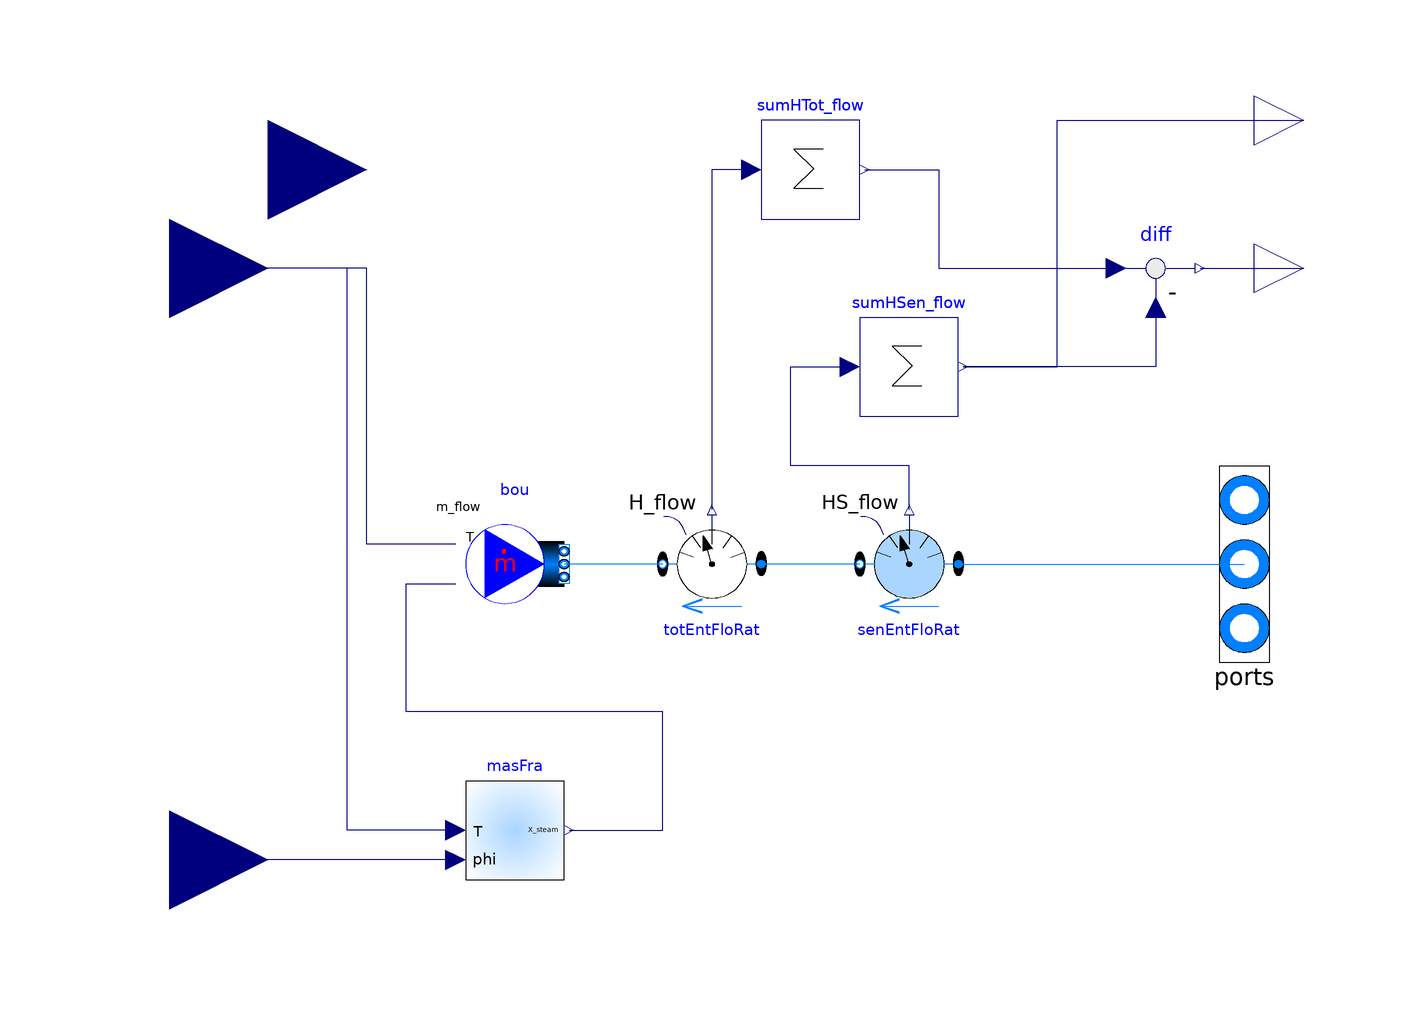

The component connection diagram of the Modelica model below, drawn from its own Placement and Line annotations.

model MoistAirInterface
        "Fluid interface that can be coupled to BCVTB for medium that model the air humidity"
          extends Buildings.Utilities.IO.BCVTB.BaseClasses.FluidInterface(bou(
                final use_X_in=true));

          Modelica.Blocks.Interfaces.RealOutput HLat_flow(unit="W")
          "Latent enthalpy flow rate, positive if flow into the component"
            annotation (Placement(transformation(extent={{100,50},{120,70}})));
          Buildings.Fluid.Sensors.SensibleEnthalpyFlowRate senEntFloRat[nPorts](
            redeclare final package Medium = Medium,
            each final m_flow_nominal=m_flow_nominal)
          "Sensible enthalpy flow rates"
            annotation (Placement(transformation(extent={{40,-10},{20,10}})));
          Modelica.Blocks.Math.Sum sumHSen_flow(nin=nPorts)
          "Sum of sensible enthalpy flow rates"
            annotation (Placement(transformation(extent={{20,30},{40,50}})));
          Modelica.Blocks.Math.Feedback diff
          "Difference between total and sensible enthalpy flow rate"
            annotation (Placement(transformation(extent={{70,50},{90,70}})));
          Modelica.Blocks.Interfaces.RealInput phi "Medium relative humidity"
            annotation (Placement(transformation(extent={{-140,-80},{-100,-40}},
                  rotation=0)));
          Buildings.Utilities.Psychrometrics.X_pTphi masFra(
                                                   use_p_in=false, redeclare
            package Medium =
                       Medium) "Mass fraction"
            annotation (Placement(transformation(extent={{-60,-64},{-40,-44}})));
        equation
          for i in 1:nPorts loop
          connect(senEntFloRat[i].port_a, ports[i]) annotation (Line(
              points={{40,6.10623e-16},{54.5,6.10623e-16},{54.5,-1.60982e-15},{69,
                    -1.60982e-15},{69,-2.22045e-15},{98,-2.22045e-15}},
              color={0,127,255},
              smooth=Smooth.None));
          connect(senEntFloRat[i].H_flow, sumHSen_flow.u[i]) annotation (Line(
              points={{30,11},{30,20},{6,20},{6,40},{18,40}},
              color={0,0,127},
              smooth=Smooth.None));
          end for;
          connect(senEntFloRat.port_b, totEntFloRat.port_a) annotation (Line(
              points={{20,6.10623e-16},{15,6.10623e-16},{15,1.22125e-15},{10,
                  1.22125e-15},{10,6.10623e-16},{5.55112e-16,6.10623e-16}},
              color={0,127,255},
              smooth=Smooth.None));
          connect(sumHSen_flow.y, HSen_flow) annotation (Line(
              points={{41,40},{60,40},{60,90},{110,90}},
              color={0,0,127},
              smooth=Smooth.None));
          connect(sumHTot_flow.y, diff.u1) annotation (Line(
              points={{21,80},{36,80},{36,60},{72,60}},
              color={0,0,127},
              smooth=Smooth.None));
          connect(diff.y, HLat_flow) annotation (Line(
              points={{89,60},{110,60}},
              color={0,0,127},
              smooth=Smooth.None));
          connect(diff.u2, sumHSen_flow.y) annotation (Line(
              points={{80,52},{80,40},{41,40}},
              color={0,0,127},
              smooth=Smooth.None));
          connect(masFra.T, T_in) annotation (Line(
              points={{-62,-54},{-84,-54},{-84,60},{-120,60}},
              color={0,0,127},
              smooth=Smooth.None));
          connect(masFra.phi, phi) annotation (Line(
              points={{-62,-60},{-120,-60}},
              color={0,0,127},
              smooth=Smooth.None));
          connect(masFra.X, bou.X_in) annotation (Line(
              points={{-39,-54},{-20,-54},{-20,-30},{-72,-30},{-72,-4},{-62,-4}},
              color={0,0,127},
              smooth=Smooth.None));
          annotation (Diagram(graphics), Icon(coordinateSystem(preserveAspectRatio=false,
                           extent={{-100,-100},{100,100}}), graphics={Text(
                  extent={{32,104},{102,78}},
                  lineColor={0,0,0},
                  fillColor={255,255,255},
                  fillPattern=FillPattern.Solid,
                  textString="HSen"), Text(
                  extent={{30,72},{100,46}},
                  lineColor={0,0,0},
                  fillColor={255,255,255},
                  fillPattern=FillPattern.Solid,
                  textString="HLat")}),
        defaultComponentName="airInt",
        Documentation(info="<html>
This model allows interfacing to the 
<a href=\"http://simulationresearch.lbl.gov/bcvtb\">Building Controls Virtual Test Bed</a>
an air-conditioning system
that uses a medium model with water vapor concentration.
</p>
<p>
The model takes as input signals the temperature and water vapor
concentration and, optionally, a bulk mass flow rate into or
out of the system boundary. The state of the fluid 
that flows out of this model will be at this temperature and
water vapor concentration. The output of this model are the sensible and
latent heat exchanged across the system boundary.
</p>
<p>
When used with the BCVTB, a building
simulation program such as EnergyPlus
may compute the room air temperatures and
room air humidity rate, which is then used as an input
to this model. The sensible and latent heat flow rates may be
sent to EnergyPlus to couple the air-conditioning system to 
the energy balance of the building model.
</p>
<p>
<b>Note:</b> The EnergyPlus building simulation program outputs the
absolute humidity ratio in units of [kg/kg dry air]. Since
<code>Modelica.Media</code> uses [kg/kg total mass of air], this quantity
needs to be converted. The conversion can be done with the model
<a href=\"modelica://Buildings.Utilities.Psychrometrics.ToTotalAir\">
Buildings.Utilities.Psychrometrics.ToTotalAir</a>.
</html>",         revisions="<html>
<ul>
<li>
April 5, 2011, by Michael Wetter:<br>
Added nominal values that are needed by the sensor.
</li>
<li>
September 10, 2009, by Michael Wetter:<br>
First implementation.
</li>
</ul>
</html>"));
        end MoistAirInterface;